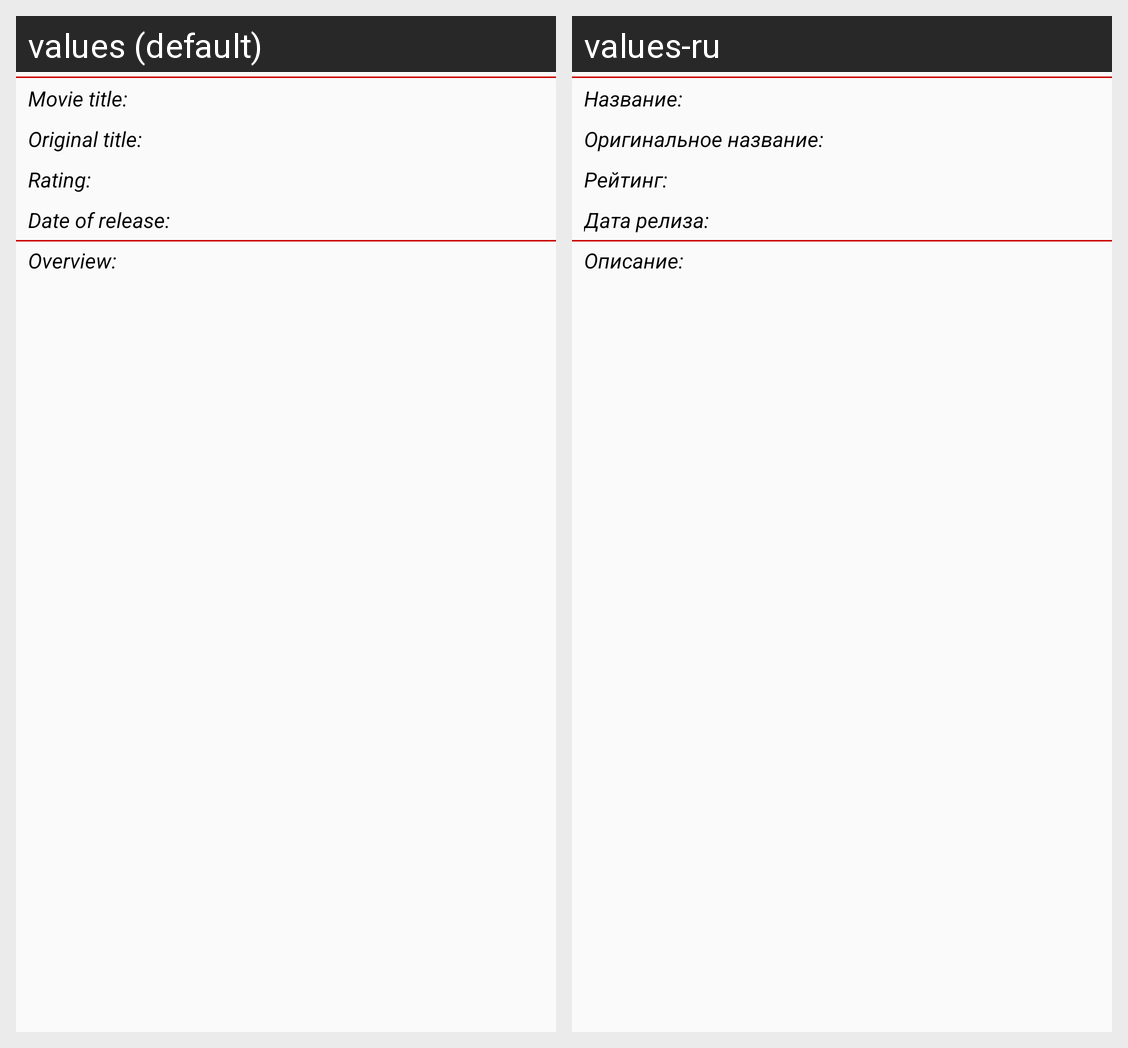

The same Android screen rendered under two of its app's locales, left to right. List the strings drawn on it with the default value and each locale's translation.
Android screen res/layout/movie_info.xml rendered under 2 locales, left to right: values (default), values-ru. Device: Nexus 5 (rendered at 1080×1920; each locale shown at half size, 540×960, under a caption strip naming it); theme Theme.AppCompat.Light.DarkActionBar.
Strings drawn on this screen, with the default value and each locale's value (text and hints the layout hard-codes, and strings that could not be matched under every locale, appear in the picture but are not listed):

name_of_movie
  values: Movie title:
  values-ru: Название:

name_of_original_movie
  values: Original title:
  values-ru: Оригинальное название:

rating_of_movie
  values: Rating:
  values-ru: Рейтинг:

date_of_movie_release
  values: Date of release:
  values-ru: Дата релиза:

overview_movie
  values: Overview:
  values-ru: Описание:
